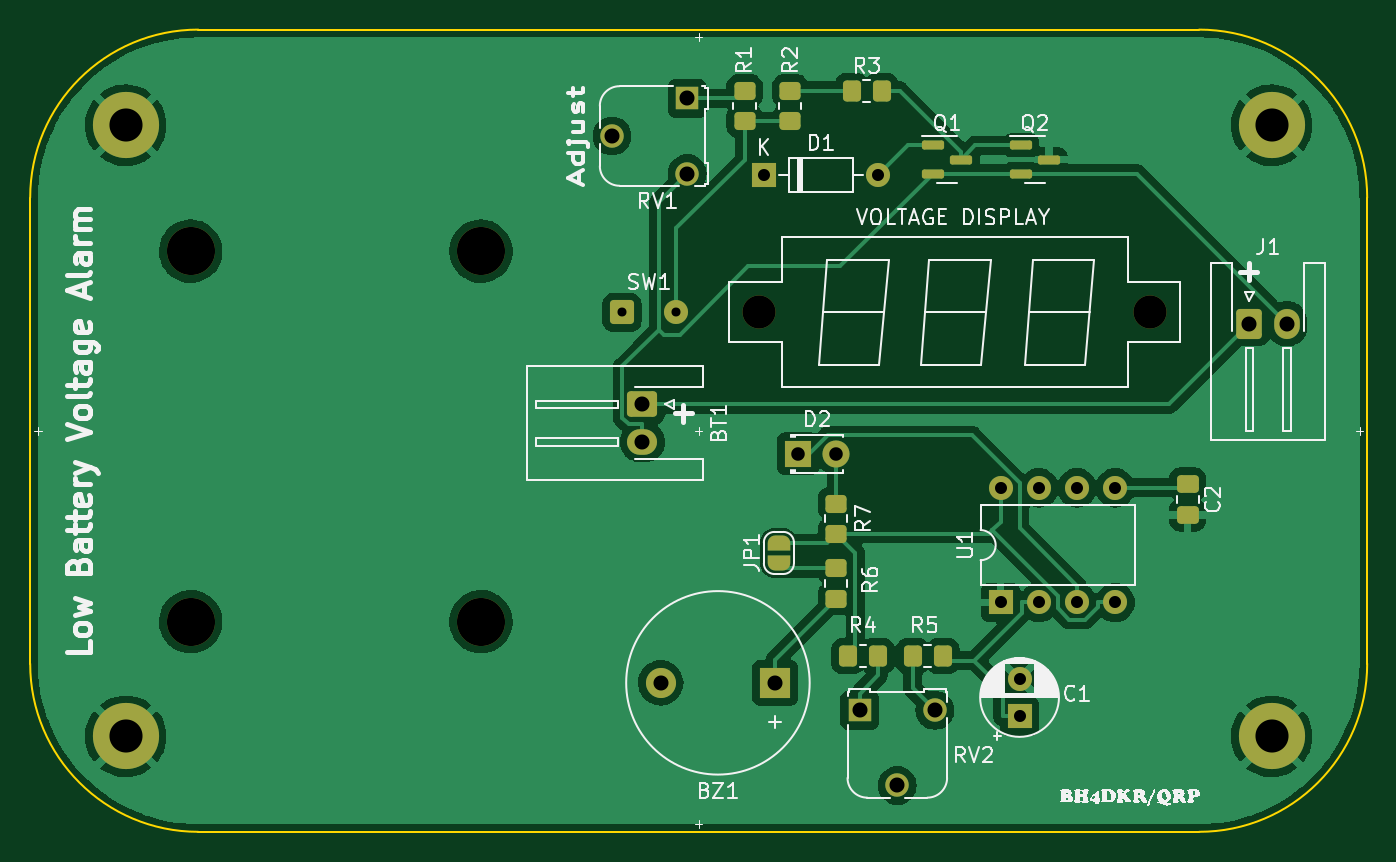
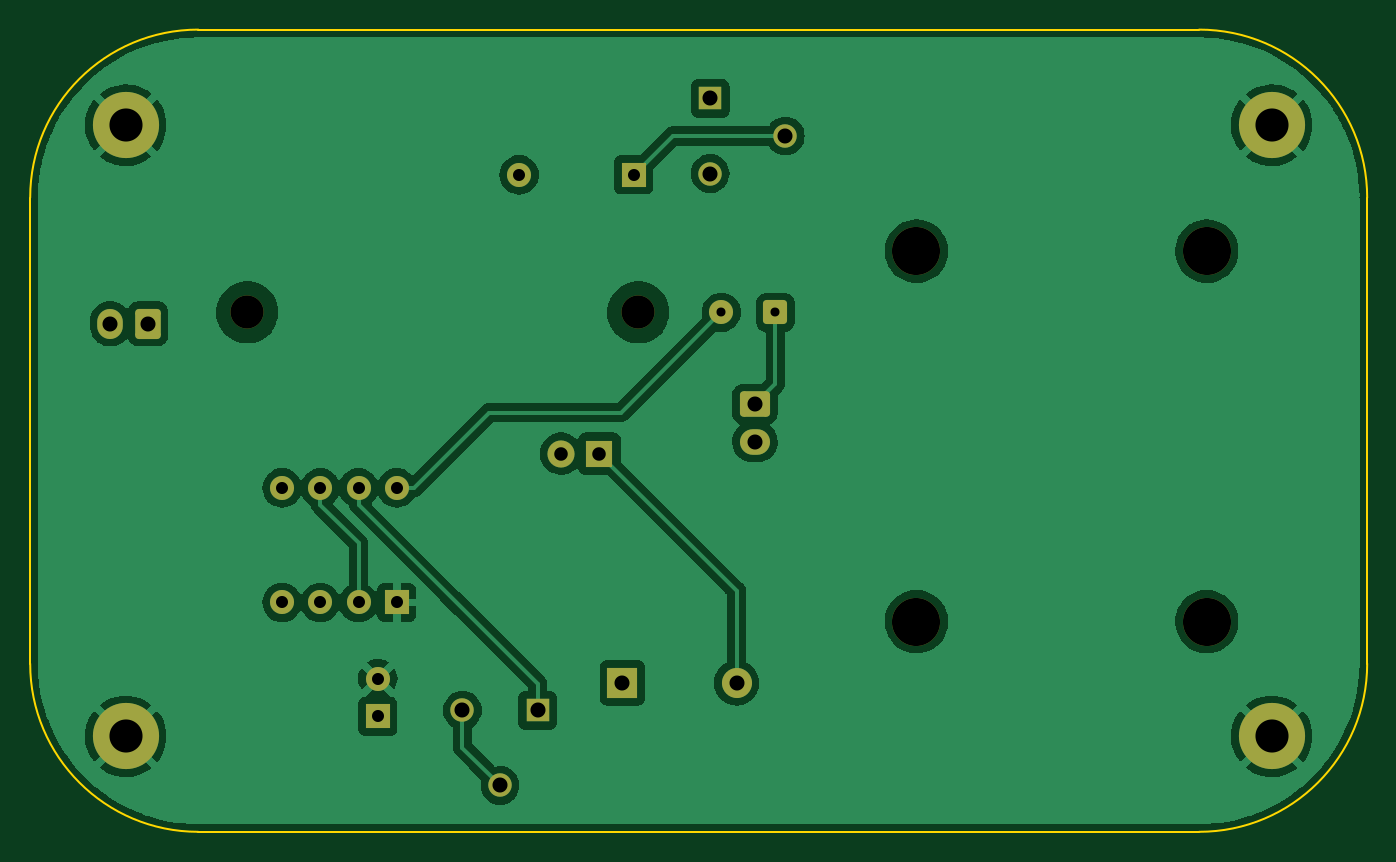
Circuit board: 10 layer files. Board 88.9 x 53.3 mm.
- bottom_copper: low_battery_voltage_alarm-B_Cu.gbl (106017 bytes)
- bottom_mask: low_battery_voltage_alarm-B_Mask.gbs (2787 bytes)
- paste: low_battery_voltage_alarm-B_Paste.gbp (508 bytes)
- bottom_silk: low_battery_voltage_alarm-B_Silkscreen.gbo (2790 bytes)
- outline: low_battery_voltage_alarm-Edge_Cuts.gm1 (1050 bytes)
- top_copper: low_battery_voltage_alarm-F_Cu.gtl (122683 bytes)
- top_mask: low_battery_voltage_alarm-F_Mask.gts (5030 bytes)
- paste: low_battery_voltage_alarm-F_Paste.gtp (2283 bytes)
- top_silk: low_battery_voltage_alarm-F_Silkscreen.gto (61705 bytes)
- drill: low_battery_voltage_alarm.drl (1353 bytes)

=== bottom_copper: low_battery_voltage_alarm-B_Cu.gbl (106017 bytes, source omitted) ===
=== bottom_mask: low_battery_voltage_alarm-B_Mask.gbs (2787 bytes, source withheld) ===
=== paste: low_battery_voltage_alarm-B_Paste.gbp ===
G04 #@! TF.GenerationSoftware,KiCad,Pcbnew,(6.0.9)*
G04 #@! TF.CreationDate,2022-12-03T19:31:09+08:00*
G04 #@! TF.ProjectId,low_battery_voltage_alarm,6c6f775f-6261-4747-9465-72795f766f6c,rev?*
G04 #@! TF.SameCoordinates,Original*
G04 #@! TF.FileFunction,Paste,Bot*
G04 #@! TF.FilePolarity,Positive*
%FSLAX46Y46*%
G04 Gerber Fmt 4.6, Leading zero omitted, Abs format (unit mm)*
G04 Created by KiCad (PCBNEW (6.0.9)) date 2022-12-03 19:31:09*
%MOMM*%
%LPD*%
G01*
G04 APERTURE LIST*
G04 APERTURE END LIST*
M02*

=== bottom_silk: low_battery_voltage_alarm-B_Silkscreen.gbo (2790 bytes, source withheld) ===
=== outline: low_battery_voltage_alarm-Edge_Cuts.gm1 ===
G04 #@! TF.GenerationSoftware,KiCad,Pcbnew,(6.0.9)*
G04 #@! TF.CreationDate,2022-12-03T19:31:09+08:00*
G04 #@! TF.ProjectId,low_battery_voltage_alarm,6c6f775f-6261-4747-9465-72795f766f6c,rev?*
G04 #@! TF.SameCoordinates,Original*
G04 #@! TF.FileFunction,Profile,NP*
%FSLAX46Y46*%
G04 Gerber Fmt 4.6, Leading zero omitted, Abs format (unit mm)*
G04 Created by KiCad (PCBNEW (6.0.9)) date 2022-12-03 19:31:09*
%MOMM*%
%LPD*%
G01*
G04 APERTURE LIST*
G04 #@! TA.AperFunction,Profile*
%ADD10C,0.120000*%
G04 #@! TD*
G04 APERTURE END LIST*
D10*
X99314000Y-70866000D02*
X165862000Y-70866000D01*
X88138000Y-113030000D02*
X88138000Y-82042000D01*
X165862000Y-124206000D02*
X99314000Y-124206000D01*
X177038000Y-82042000D02*
X177038000Y-113030000D01*
X177038000Y-82042000D02*
G75*
G03*
X165862000Y-70866000I-11176000J0D01*
G01*
X165862000Y-124206000D02*
G75*
G03*
X177038000Y-113030000I0J11176000D01*
G01*
X88138000Y-113030000D02*
G75*
G03*
X99314000Y-124206000I11176001J1D01*
G01*
X99314000Y-70866000D02*
G75*
G03*
X88138000Y-82042000I1J-11176001D01*
G01*
M02*

=== top_copper: low_battery_voltage_alarm-F_Cu.gtl (122683 bytes, source omitted) ===
=== top_mask: low_battery_voltage_alarm-F_Mask.gts (5030 bytes, source withheld) ===
=== paste: low_battery_voltage_alarm-F_Paste.gtp (2283 bytes, source withheld) ===
=== top_silk: low_battery_voltage_alarm-F_Silkscreen.gto (61705 bytes, source omitted) ===
=== drill: low_battery_voltage_alarm.drl ===
M48
; DRILL file {KiCad (6.0.9)} date Sat Dec  3 19:31:19 2022
; FORMAT={-:-/ absolute / metric / decimal}
; #@! TF.CreationDate,2022-12-03T19:31:19+08:00
; #@! TF.GenerationSoftware,Kicad,Pcbnew,(6.0.9)
; #@! TF.FileFunction,MixedPlating,1,2
FMAT,2
METRIC
; #@! TA.AperFunction,Plated,PTH,ComponentDrill
T1C0.600
; #@! TA.AperFunction,Plated,PTH,ComponentDrill
T2C0.800
; #@! TA.AperFunction,Plated,PTH,ComponentDrill
T3C0.900
; #@! TA.AperFunction,Plated,PTH,ComponentDrill
T4C1.000
; #@! TA.AperFunction,Plated,PTH,ComponentDrill
T5C2.200
; #@! TA.AperFunction,NonPlated,NPTH,ComponentDrill
T6C2.200
; #@! TA.AperFunction,NonPlated,NPTH,ComponentDrill
T7C3.200
%
G90
G05
T1
X127.486Y-89.662
X131.086Y-89.662
T2
X136.906Y-80.518
X144.526Y-80.518
X152.664Y-101.336
X152.664Y-108.956
X153.924Y-114.021
X153.924Y-116.521
X155.204Y-101.336
X155.204Y-108.956
X157.744Y-101.336
X157.744Y-108.956
X160.284Y-101.336
X160.284Y-108.956
T3
X139.187Y-99.06
X141.727Y-99.06
T4
X126.826Y-77.938
X128.85Y-95.778
X128.85Y-98.278
X130.068Y-114.3
X131.826Y-75.438
X131.826Y-80.438
X137.668Y-114.3
X143.296Y-116.124
X145.796Y-121.124
X148.296Y-116.124
X169.204Y-90.424
X171.704Y-90.424
T5
X94.488Y-77.216
X94.488Y-117.856
X170.688Y-77.216
X170.688Y-117.856
T6
X136.606Y-89.662
X162.606Y-89.662
T7
X98.806Y-85.598
X98.806Y-110.236
X118.11Y-85.598
X118.11Y-110.236
T0
M30
